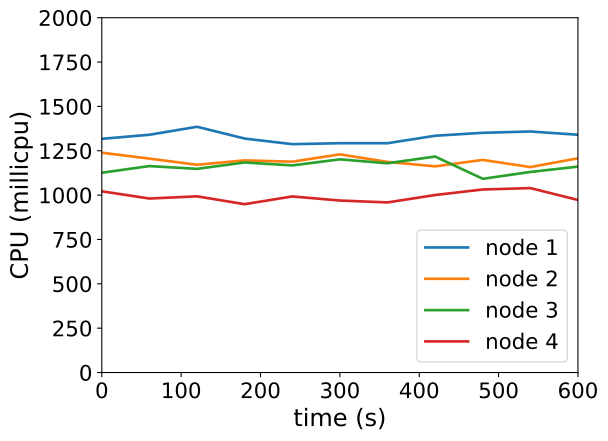

The table this chart was drawn from, first rows:
timestamp, ppgcc-m02_pod_amount, ppgcc-m02_memory, ppgcc-m02_cpu, ppgcc-m03_pod_amount, ppgcc-m03_memory, ppgcc-m03_cpu, ppgcc-m04_pod_amount, ppgcc-m04_memory, ppgcc-m04_cpu, ppgcc-m05_pod_amount, ppgcc-m05_memory, ppgcc-m05_cpu
0, 10, 1148040, 1317260127, 10, 1159964, 1239103393, 10, 1145412, 1126279642, 10, 1150920, 1021435925
60, 10, 1152000, 1340227687, 10, 1166036, 1205666198, 10, 1143960, 1163626180, 10, 1152768, 980736860
120, 10, 1152264, 1385329741, 10, 1166828, 1171148510, 10, 1148448, 1148000982, 10, 1154484, 993055897
180, 10, 1149888, 1318820825, 10, 1164716, 1195727206, 10, 1148052, 1184027178, 10, 1153032, 948873826
240, 10, 1148436, 1287199687, 10, 1165244, 1188413707, 10, 1150560, 1167405049, 10, 1152636, 992490209
300, 10, 1147776, 1292487715, 10, 1166300, 1229751460, 10, 1148976, 1201618845, 10, 1154088, 969490837
360, 10, 1153320, 1292510357, 10, 1166564, 1187183029, 10, 1152144, 1179547503, 10, 1154484, 958815410
420, 10, 1148832, 1334597012, 10, 1165376, 1162135449, 10, 1154520, 1217458809, 10, 1155804, 1000537674
480, 10, 1149492, 1351138281, 10, 1164584, 1198425260, 10, 1152540, 1092005486, 10, 1155936, 1031801259
540, 10, 1151076, 1358681964, 10, 1166432, 1158057921, 10, 1148052, 1130641072, 10, 1158048, 1039544804
600, 10, 1150020, 1340175894, 10, 1170260, 1207398513, 10, 1151220, 1160620123, 10, 1154484, 972636805
